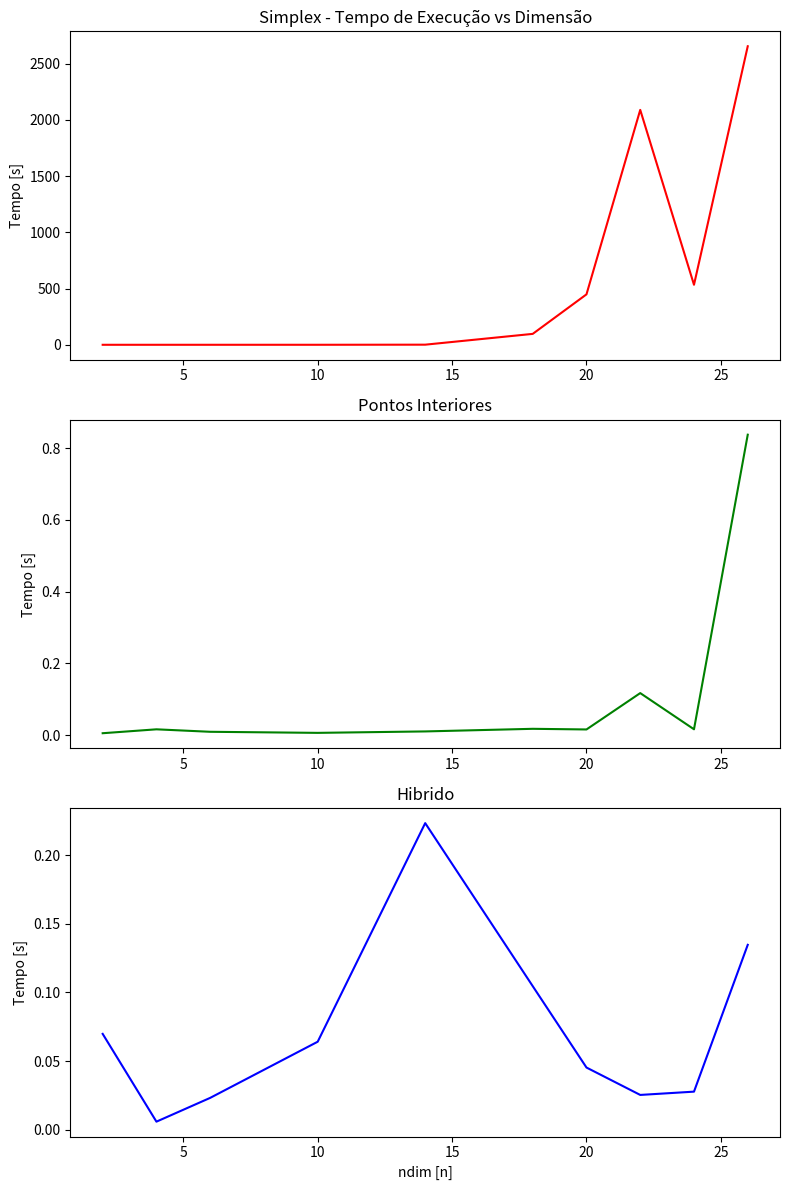

Reproduce this figure in Python.
import matplotlib.pyplot as plt

# Dados de exemplo
x = [2,4,6,10,14,18,20,22,24,26]
simplex = [0.002059459686279297,
0.003057241439819336,
0.0045964717864990234,
0.07498621940612793,
1.0113909244537354,
96.99655628204346,
448.4811990261078,
2089.004803419113,
533.7346091270447,
2654.9375343322754,
]
PtsIT = [0.005012989044189453,
0.0158846378326416,
0.008997917175292969,
0.006001949310302734,
0.010017871856689453,
0.01730203628540039,
0.015504598617553711,
0.11690878868103027,
0.015999555587768555,
0.8374333928708395,
]
Hybrid = [0.06987524032592773,
0.005999326705932617,
0.023306608200073242,
0.06416058540344238,
0.22323083877563477,
0.10460948944091797,
0.04538249969482422,
0.02544498443603515,
0.027836322784423828,
0.13466739654541016,
]

# Criar uma figura e três subplots
fig, (ax1, ax2, ax3) = plt.subplots(3, 1, figsize=(8, 12))

# Primeiro subplot
ax1.plot(x, simplex, 'r')
ax1.set_title('Simplex - Tempo de Execução vs Dimensão')
ax1.set_ylabel('Tempo [s]')

# Segundo subplot
ax2.plot(x, PtsIT, 'g')
ax2.set_title('Pontos Interiores')
ax2.set_ylabel('Tempo [s]')

# Terceiro subplot
ax3.plot(x, Hybrid, 'b')
ax3.set_title('Hibrido')
ax3.set_ylabel('Tempo [s]')
ax3.set_xlabel('ndim [n]')

# Ajustar o layout para evitar sobreposição
plt.tight_layout()

# Mostrar os gráficos
plt.show()
